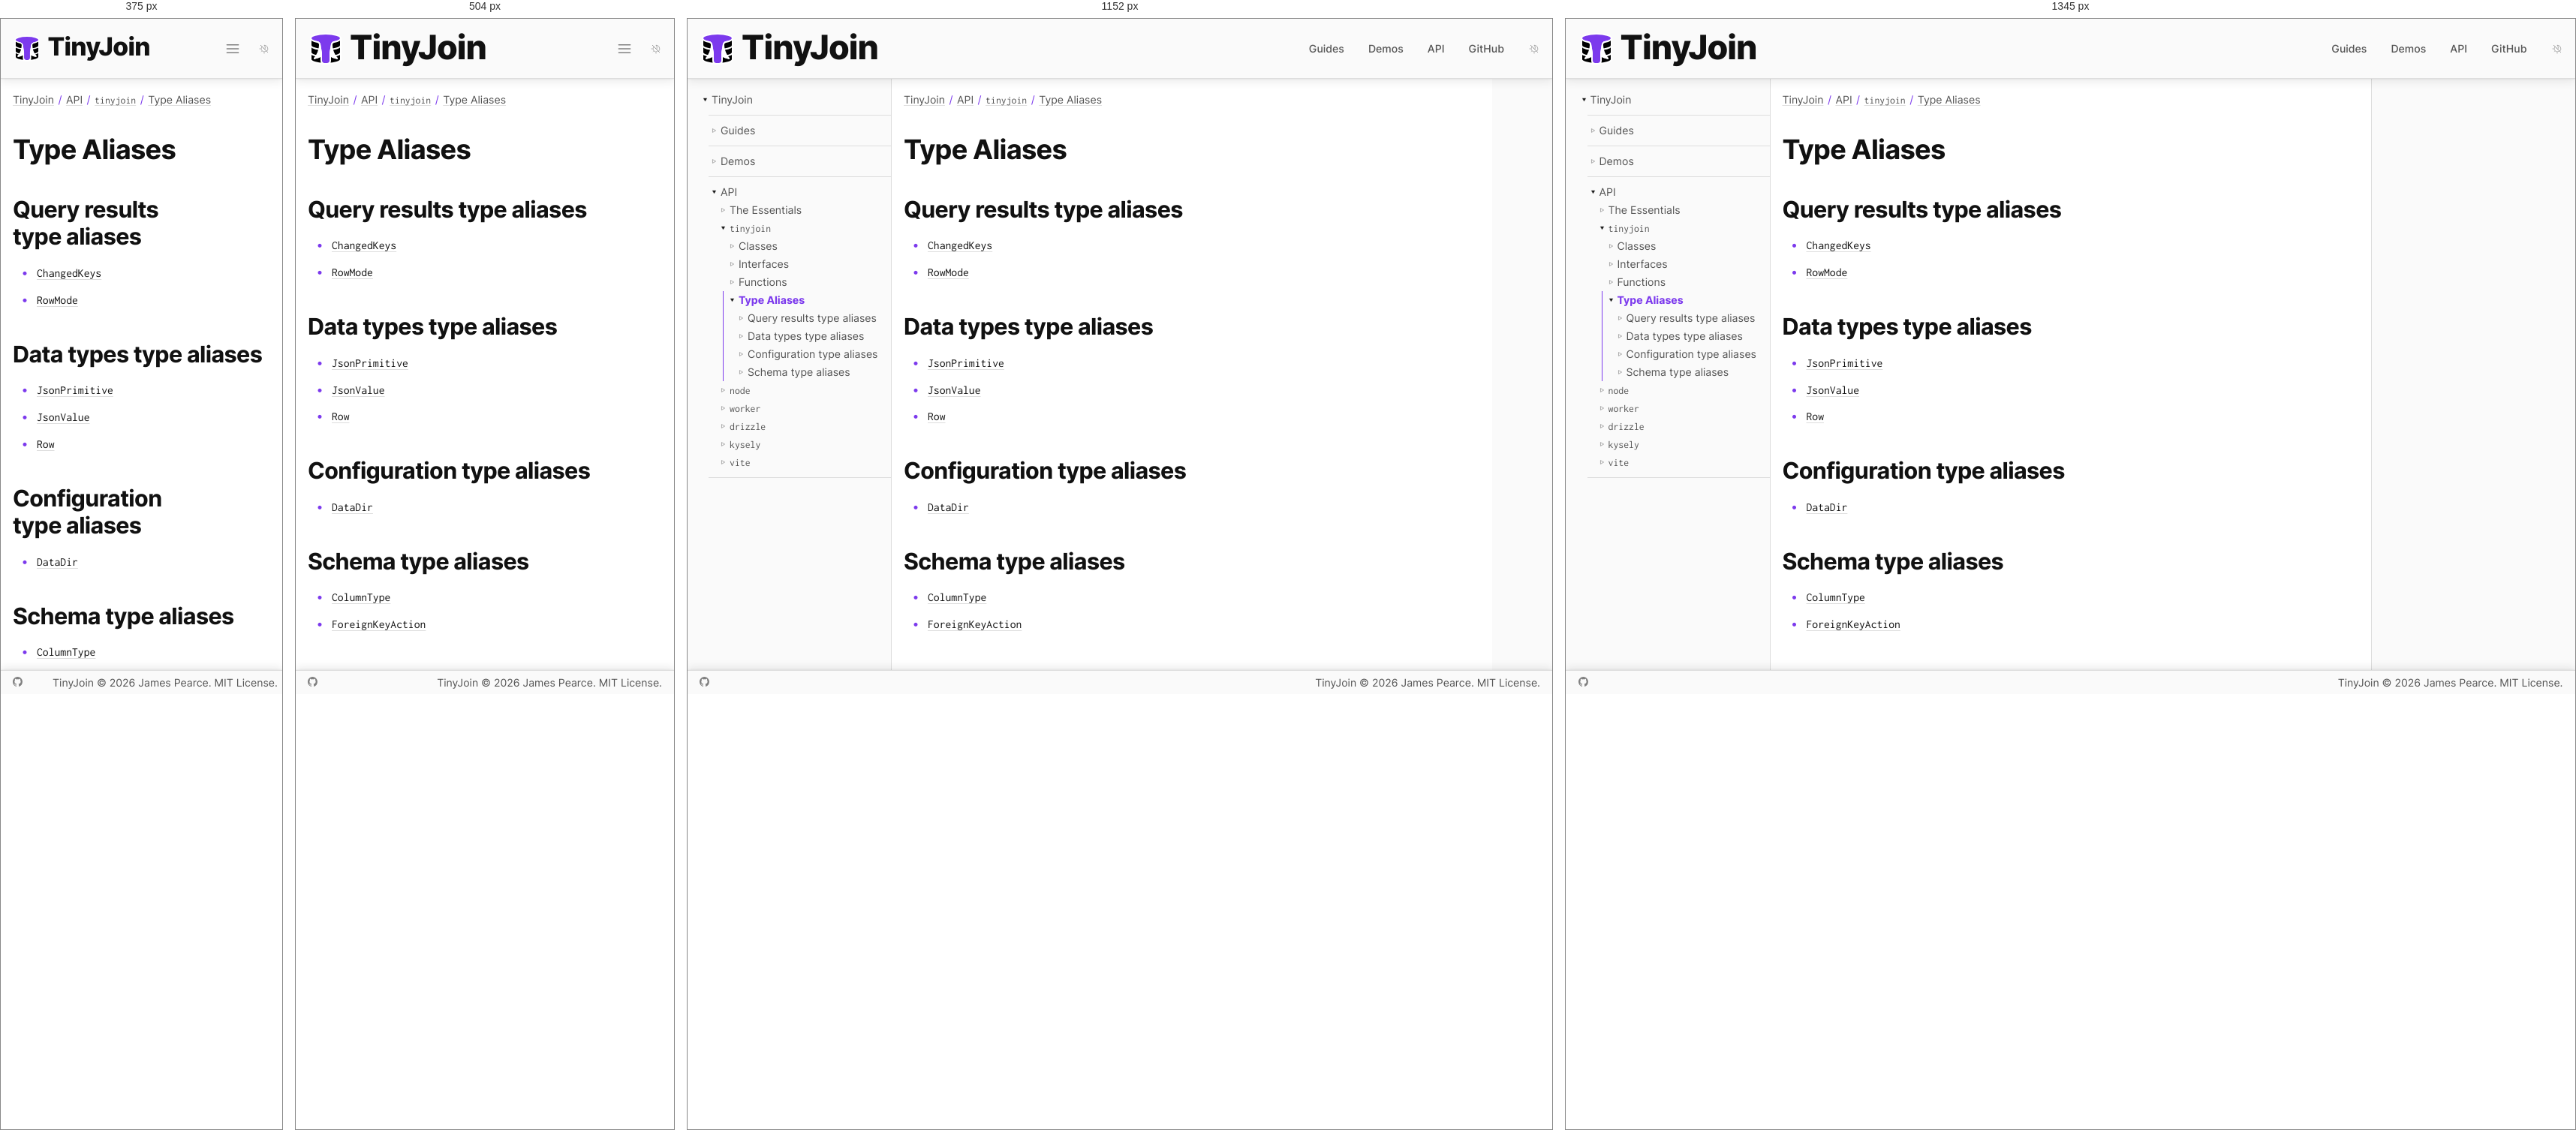
Rendered at 375 px, 504 px, 1152 px and 1345 px, left to right.

<!-- file: index.html -->
<!DOCTYPE html><html lang="en"><head><meta charset="utf-8"><meta name="viewport" content="width=device-width,initial-scale=1"><link rel="preload" as="image" href="/favicon.svg"><script async="" src="https://www.googletagmanager.com/gtag/js?id=G-40B96SPQX2"></script><link rel="dns-prefetch" href="https://www.googletagmanager.com/"><link href="https://www.googletagmanager.com/gtag/js?id=G-40B96SPQX2" rel="preload" as="script"><link rel="preload" as="font" href="/fonts/inter.woff2" type="font/woff2" crossorigin="anonymous"><link rel="preload" as="font" href="/fonts/inconsolata.woff2" type="font/woff2" crossorigin="anonymous"><title>Type Aliases | TinyJoin</title><meta name="description" content="The smallest, fastest relational database for your web app."><meta property="og:type" content="website"><meta property="og:title" content="Type Aliases | TinyJoin"><meta property="og:description" content="The smallest, fastest relational database for your web app."><meta property="og:url" content="https://tinyjoin.org/api/tinyjoin/type-aliases/"><meta property="og:image" content="https://tinyjoin.org/site-card.png"><meta property="og:image:width" content="1600"><meta property="og:image:height" content="900"><meta property="og:image:alt" content="TinyJoin: The smallest, fastest relational database for your web app."><meta name="twitter:card" content="summary_large_image"><link rel="canonical" href="https://tinyjoin.org/api/tinyjoin/type-aliases/"><link rel="icon" type="image/svg+xml" href="/favicon.svg"><link rel="stylesheet" href="/css/index.css"><script src="/js/site.js"></script></head><body><a class="skip" href="#content">Skip to content</a><header><a class="wordmark" href="/"><img src="/favicon.svg" alt="TinyJoin logo"><span>Tiny<em>Join</em></span></a><input id="menustate" type="checkbox" aria-label="Menu"><label id="hamburger" for="menustate" aria-hidden="true"></label><nav aria-label="Primary"><ul><li><a href="/guides/">Guides</a></li><li><a href="/demos/">Demos</a></li><li><a href="/api/" aria-current="true">API</a></li><li><a href="https://github.com/tinyplex/tinyjoin">GitHub</a></li></ul></nav><button id="dark" class="auto" type="button" aria-label="Color theme: automatic; activate for dark"></button></header><main><nav aria-label="Documentation"><ul><li id="root" class="parent open"><span></span><a href="/" aria-current="true">TinyJoin</a><ul><li id="G" class="parent"><span></span><a href="/guides/">Guides</a></li><li id="D2" class="parent"><span></span><a href="/demos/">Demos</a></li><li id="api" class="parent open"><span></span><a href="/api/" aria-current="true">API</a><ul><li id="e" class="parent"><span></span><a href="/api/the-essentials/">The Essentials</a></li><li id="t" class="parent open"><span></span><a href="/api/tinyjoin/" aria-current="true"><code>tinyjoin</code></a><ul><li id="t/C2" class="parent"><span></span><a href="/api/tinyjoin/classes/">Classes</a></li><li id="t/I" class="parent"><span></span><a href="/api/tinyjoin/interfaces/">Interfaces</a></li><li id="t/F" class="parent"><span></span><a href="/api/tinyjoin/functions/">Functions</a></li><li id="t/TA" class="current parent open"><span></span><a href="/api/tinyjoin/type-aliases/" aria-current="page">Type Aliases</a><ul><li id="t/TA/Q2" class="parent"><span></span><a href="/api/tinyjoin/type-aliases/query-results/">Query results type aliases</a></li><li id="t/TA/D3" class="parent"><span></span><a href="/api/tinyjoin/type-aliases/data-types/">Data types type aliases</a></li><li id="t/TA/C7" class="parent"><span></span><a href="/api/tinyjoin/type-aliases/configuration/">Configuration type aliases</a></li><li id="t/TA/S12" class="parent"><span></span><a href="/api/tinyjoin/type-aliases/schema/">Schema type aliases</a></li></ul></li></ul></li><li id="n7" class="parent"><span></span><a href="/api/node/"><code>node</code></a></li><li id="w2" class="parent"><span></span><a href="/api/worker/"><code>worker</code></a></li><li id="d5" class="parent"><span></span><a href="/api/drizzle/"><code>drizzle</code></a></li><li id="k3" class="parent"><span></span><a href="/api/kysely/"><code>kysely</code></a></li><li id="v3" class="parent"><span></span><a href="/api/vite/"><code>vite</code></a></li></ul></li></ul></li></ul></nav><article id="content" tabindex="-1"><nav class="breadcrumbs" aria-label="Breadcrumbs"><ul><li><a href="/" aria-current="true">TinyJoin</a></li><li><a href="/api/" aria-current="true">API</a></li><li><a href="/api/tinyjoin/" aria-current="true"><code>tinyjoin</code></a></li><li><a href="/api/tinyjoin/type-aliases/" aria-current="page">Type Aliases</a></li></ul></nav><section class="s1" id="/api/tinyjoin/type-aliases/" data-id="t/TA"><h1>Type Aliases</h1><section class="s2" id="/api/tinyjoin/type-aliases/query-results/" data-id="t/TA/Q2"><h2>Query results type aliases</h2><ul><li><a href="/api/tinyjoin/type-aliases/query-results/changedkeys/"><code>ChangedKeys</code></a></li><li><a href="/api/tinyjoin/type-aliases/query-results/rowmode/"><code>RowMode</code></a></li></ul></section><section class="s2" id="/api/tinyjoin/type-aliases/data-types/" data-id="t/TA/D3"><h2>Data types type aliases</h2><ul><li><a href="/api/tinyjoin/type-aliases/data-types/jsonprimitive/"><code>JsonPrimitive</code></a></li><li><a href="/api/tinyjoin/type-aliases/data-types/jsonvalue/"><code>JsonValue</code></a></li><li><a href="/api/tinyjoin/type-aliases/data-types/row/"><code>Row</code></a></li></ul></section><section class="s2" id="/api/tinyjoin/type-aliases/configuration/" data-id="t/TA/C7"><h2>Configuration type aliases</h2><ul><li><a href="/api/tinyjoin/type-aliases/configuration/datadir/"><code>DataDir</code></a></li></ul></section><section class="s2" id="/api/tinyjoin/type-aliases/schema/" data-id="t/TA/S12"><h2>Schema type aliases</h2><ul><li><a href="/api/tinyjoin/type-aliases/schema/columntype/"><code>ColumnType</code></a></li><li><a href="/api/tinyjoin/type-aliases/schema/foreignkeyaction/"><code>ForeignKeyAction</code></a></li></ul></section></section></article><aside aria-label="On this page"></aside></main><footer><nav><a id="gh" href="https://github.com/tinyplex/tinyjoin" target="_blank" rel="noreferrer">GitHub</a></nav><nav><a href="/">TinyJoin</a> © 2026 James Pearce. MIT License.</nav></footer><script>window.dataLayer=window.dataLayer||[];function g(){dataLayer.push(arguments);}g('js',new Date());g('config','G-40B96SPQX2');</script></body></html>

/* @media block from index.css */
@media (min-width:38rem){body>header>nav{display:flex}}

/* @media block from index.css */
@media (min-width:55rem){body>header>a{min-width:21rem}body>header>#hamburger{display:none}}

/* @media block from index.css */
@media (min-width:50rem){body>main>article{min-width:50rem}}

/* @media block from index.css */
@media (min-width:60rem){body>main{justify-content:flex-start}body>main>nav{display:block}}

/* @media block from index.css */
@media (min-width:84rem){body>header{justify-content:center}body>main{width:84rem;margin:auto}body>main>aside{display:block}body>footer{justify-content:center}}

/* @media block from index.css */
@media not all and (min-width:25rem){body>header>a>img{width:2.4rem;height:2.4rem}body>header>a>span{font-size:2.1rem}}

/* @media block from index.css */
@media not all and (min-width:55rem){body>header>nav>ul{display:none}body>header>#menustate:checked~nav>#search>ol{display:none}body>header>#menustate:checked~nav>ul{position:absolute;top:calc(100% + 1px);right:1rem;z-index:2;width:min(18rem, calc(100vw - 2rem));margin:0;padding:.75rem 1.25rem;background:var(--back);border:1px solid var(--border);border-top:0;border-radius:0 0 .375rem .375rem;box-shadow:0 1px 2px var(--shadow-near),0 4px 12px var(--shadow-far);display:block}body>header>#menustate:checked~nav>ul li{display:block;margin:0;line-height:2.5rem}}

/* @media block from index.css */
@media not all and (min-width:38rem){body>header>#menustate:checked~nav{position:absolute;top:calc(100% + 1px);right:1rem;z-index:2;width:min(18rem, calc(100vw - 2rem));margin:0;padding:.75rem 1.25rem;background:var(--back);border:1px solid var(--border);border-top:0;border-radius:0 0 .375rem .375rem;box-shadow:0 1px 2px var(--shadow-near),0 4px 12px var(--shadow-far);display:flex;flex-direction:column;align-items:stretch}body>header>#menustate:checked~nav>#search{margin:0 0 .5rem}body>header>#menustate:checked~nav>#search input,body>header>#menustate:checked~nav>#search ol{width:100%;max-width:unset}body>header>#menustate:checked~nav>#search>ol.show{display:block}body>header>#menustate:checked~nav>ul{position:static;z-index:auto;width:auto;padding:0;border:0;box-shadow:none;background:none}}

/* @media block from index.css */
@media (min-width:56rem){body>main>article#home{grid-template-columns:repeat(6, 1fr);padding:4rem 8rem;column-gap:4rem;row-gap:3rem}body>main>article#home>em{grid-column-end:span 2;grid-row:span 2;max-width:16rem}body>main>article#home>section,body>main>article#home>pre,body>main>article#home>img,body>main>article#home>embed,body>main>article#home>.table,body>main>article#home>.charts{width:100%;grid-column-end:span 3}body>main>article#home>pre,body>main>article#home>img,body>main>article#home>.table,body>main>article#home>.charts{margin:.3rem 0 0}body>main>article#home>section:nth-of-type(2n + 2){grid-column-start:4}body>main>article#home>section:nth-of-type(2n + 3){text-align:right}body>main>article#home>section#hero{max-width:unset;margin:unset;grid-column-end:span 4}body>main>article#home>section#hero h2,body>main>article#home>section#hero p{text-align:left}body>main>article#home>section#hero h2 em,body>main>article#home>section#hero h2 span{white-space:nowrap}body>main>article#home>nav#actions{align-self:start;gap:1rem;grid-column-end:span 4;grid-template-columns:repeat(3, minmax(0, 1fr));margin:0;max-width:unset}body>main>article#home>ul{grid-column:1 / 7;column-count:2;column-gap:6rem}body>main>article#home>hr{grid-column:1 / 7}body>main>article#home>section#warning{grid-column:1 / -1;padding:2rem}body>main>article#home>section#family{grid-column:1 / 7}body>main>article#home>section#family ul{gap:3rem;grid-template-columns:repeat(4, minmax(0, 1fr))}}